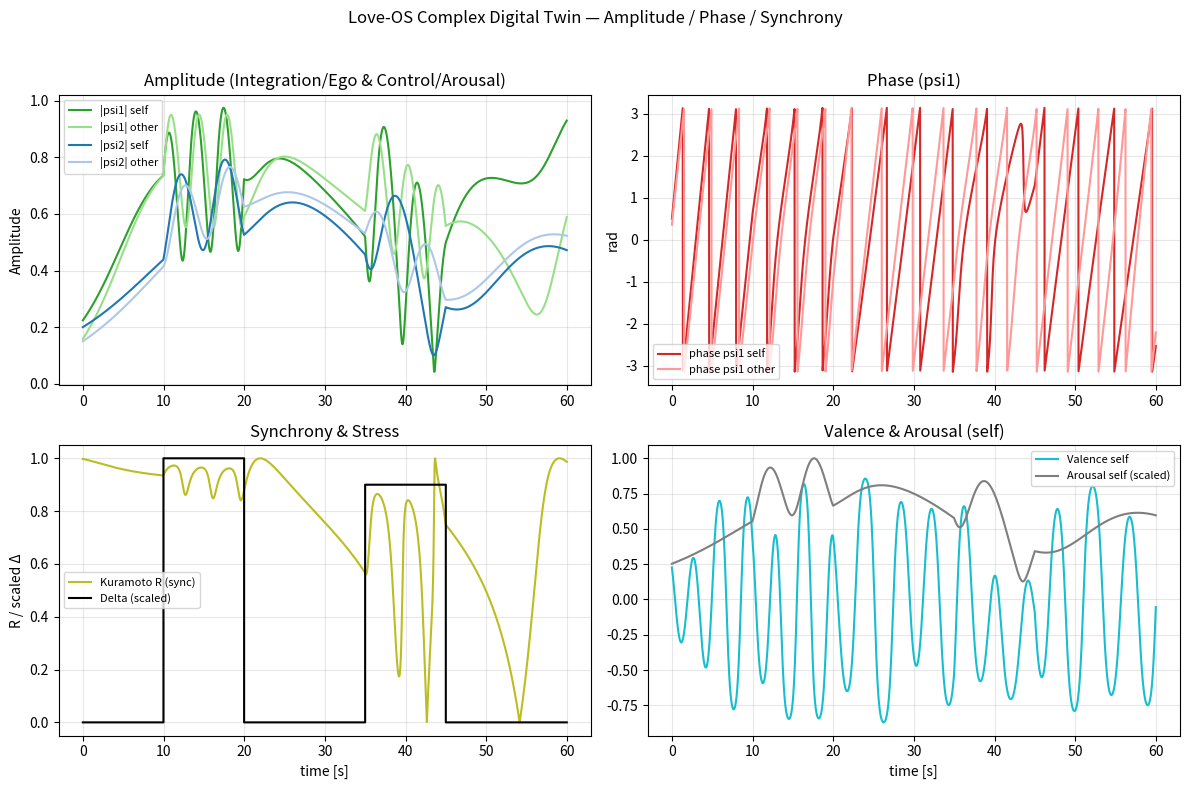

Write the Python code that produced this figure.
"""
Love-OS Complex Dashboard — amplitude / phase / synchrony (v0.1)
----------------------------------------------------------------
- Complex-order-parameter version of Love-OS using two complex oscillators:
    psi1 = (L - R) + i E
    psi2 = C + i A   (A can be treated as arousal proxy)

- Stuart–Landau-type ODE with optional coupling between two agents (self, other):
    dpsi/dt = (sigma + i*omega)*psi - (kappa + i*eta)*|psi|^2*psi + Gamma*Delta + U + Coupling

- Rituals (BREATH, LABEL, REAPPRAISE, COMPASSION) map to small parameter nudges for a duration.
- Dashboard plots (time series): |psi1|, |psi2|, phases arg(psi1/psi2), Kuramoto R, Valence/Arousal.

Run modes:
  1) Headless demo (default here): simulates and saves PNG + CSV.
  2) Live mode (if you run locally): add flag --live to open an interactive window.

Usage:
  python loveos_complex_dashboard.py            # headless demo, saves files
  python loveos_complex_dashboard.py --live     # interactive window (matplotlib)
"""

import argparse
import numpy as np
import pandas as pd
import matplotlib.pyplot as plt

# ------------------------------
# Complex ODE core
# ------------------------------
class ComplexAgent:
    def __init__(self, name='self',
                 psi1=0.2+0.1j, psi2=0.2+0.0j,
                 # base params (can be tuned / learned)
                 sigma1=0.20, omega1=2.0, kappa1=0.30, eta1=0.10,
                 sigma2=0.10, omega2=1.2, kappa2=0.20, eta2=0.05,
                 Gamma1=0.5+0.0j, Gamma2=0.3+0.0j):
        self.name = name
        self.psi1 = complex(psi1)
        self.psi2 = complex(psi2)
        self.params = dict(
            sigma1=sigma1, omega1=omega1, kappa1=kappa1, eta1=eta1,
            sigma2=sigma2, omega2=omega2, kappa2=kappa2, eta2=eta2,
            Gamma1=Gamma1, Gamma2=Gamma2
        )
        # Active ritual schedule: list of (t_end, effect_dict)
        self.active_effects = []

    def _params_with_effects(self, t):
        p = self.params.copy()
        # apply active effects whose t_end >= t
        new_active = []
        for t_end, eff in self.active_effects:
            if t <= t_end:
                for k,v in eff.items():
                    p[k] = p.get(k,0) + v
                new_active.append((t_end, eff))
        self.active_effects = new_active
        return p

    def ritual(self, name: str, t: float, duration: float=8.0):
        """Schedule a ritual effect lasting `duration` seconds."""
        name = name.upper()
        eff = {}
        if name == 'BREATH':
            # calm rotation and phase twist
            eff = {'omega1': -0.6, 'omega2': -0.4, 'eta1': -0.05, 'eta2': -0.03}
        elif name == 'LABEL':
            # enhance integration gain
            eff = {'sigma1': +0.15}
        elif name in ('REAPPRAISE','CBT'):
            # increase integration + mild saturation to avoid overshoot
            eff = {'sigma1': +0.12, 'kappa1': +0.08, 'eta1': -0.02}
        elif name == 'COMPASSION':
            # align rhythms and soften phase nonlinearity
            eff = {'omega1': -0.3, 'eta1': -0.06}
        elif name == 'AUTONOMY':
            eff = {'sigma2': +0.12}
        else:
            return
        self.active_effects.append((t + duration, eff))

    def step(self, dt: float, Delta: float, other: 'ComplexAgent|None'=None, K: float=0.0):
        p = self.params
        # include time-varying effects in derivative computation by reading applied deltas
        # For stability, use small dt (e.g., 0.02)
        def deriv(psi, sigma, omega, kappa, eta, Gamma, D, U=0+0j, psi_other=None, K=0.0):
            coup = 0.0+0.0j
            if psi_other is not None and K != 0.0:
                # diffusive complex coupling (align amplitude+phase)
                coup = K*(psi_other - psi)
            return (sigma + 1j*omega)*psi - (kappa + 1j*eta)*abs(psi)**2*psi + Gamma*D + U + coup

        # pull dynamic params with current effects (approx by midpoint rule)
        cur = self._params_with_effects(t=0.0)  # effects already filtered per call site
        # compute derivatives
        psi1_other = other.psi1 if other is not None else None
        d1 = deriv(self.psi1, cur['sigma1'], cur['omega1'], cur['kappa1'], cur['eta1'], cur['Gamma1'], Delta,
                   psi_other=psi1_other, K=K)
        psi2_other = other.psi2 if other is not None else None
        d2 = deriv(self.psi2, cur['sigma2'], cur['omega2'], cur['kappa2'], cur['eta2'], cur['Gamma2'], Delta*0.6,
                   psi_other=psi2_other, K=0.5*K)

        self.psi1 += dt * d1
        self.psi2 += dt * d2

    # Readouts
    @property
    def L_minus_R(self):
        return self.psi1.real
    @property
    def E(self):
        return self.psi1.imag
    @property
    def C(self):
        return self.psi2.real
    @property
    def A(self):
        return abs(self.psi2)
    def valence(self):
        # V = tanh(a1*Re(psi1) + a2*Re(psi2) - a3*Im(psi1))
        return np.tanh(1.0*self.psi1.real + 0.6*self.psi2.real - 0.8*self.psi1.imag)

# ------------------------------
# Simulation driver
# ------------------------------

def simulate(T=60.0, dt=0.02, K=0.15, schedule=None, headless=True, out_png='complex_dashboard_demo.png', out_csv='complex_dashboard_demo.csv'):
    N = int(T/dt)
    t = np.arange(N)*dt
    me = ComplexAgent('self')
    you = ComplexAgent('other', psi1=0.15+0.05j, psi2=0.15+0.0j, omega1=1.8, omega2=1.1)

    # default schedule: stress pulses and rituals
    schedule = schedule or [
        {'t0':10,'t1':20,'type':'stress','amp':+1.0},
        {'t0':20,'t1':28,'type':'ritual','name':'BREATH','who':'self'},
        {'t0':35,'t1':45,'type':'stress','amp':+0.9},
        {'t0':45,'t1':54,'type':'ritual','name':'LABEL','who':'self'},
    ]

    # allocate
    rec = {
        't': t,
        'psi1_abs_self': np.zeros(N), 'psi2_abs_self': np.zeros(N),
        'phi1_self': np.zeros(N), 'phi2_self': np.zeros(N),
        'V_self': np.zeros(N), 'A_self': np.zeros(N),
        'psi1_abs_other': np.zeros(N), 'psi2_abs_other': np.zeros(N),
        'phi1_other': np.zeros(N), 'phi2_other': np.zeros(N),
        'V_other': np.zeros(N), 'A_other': np.zeros(N),
        'Delta': np.zeros(N), 'R_kuramoto': np.zeros(N),
    }

    # helper for Delta
    def Delta_at(time_s):
        d = 0.0
        for ev in schedule:
            if ev['type']=='stress' and ev['t0'] <= time_s < ev['t1']:
                d += ev.get('amp',1.0)
        return d

    # simulate
    for i,ti in enumerate(t):
        # apply rituals when entering their window
        for ev in schedule:
            if ev['type']=='ritual' and abs(ti-ev['t0'])<1e-9:  # start
                who = me if ev.get('who','self')=='self' else you
                who.ritual(ev['name'], t=ti, duration=(ev['t1']-ev['t0']))
        D = Delta_at(ti)
        me.step(dt, D, other=you, K=K)
        you.step(dt, D*0.7, other=me, K=K*0.8)  # other perceives slightly attenuated stress

        # record
        rec['psi1_abs_self'][i] = abs(me.psi1)
        rec['psi2_abs_self'][i] = abs(me.psi2)
        rec['phi1_self'][i] = np.angle(me.psi1)
        rec['phi2_self'][i] = np.angle(me.psi2)
        rec['V_self'][i] = me.valence()
        rec['A_self'][i] = me.A

        rec['psi1_abs_other'][i] = abs(you.psi1)
        rec['psi2_abs_other'][i] = abs(you.psi2)
        rec['phi1_other'][i] = np.angle(you.psi1)
        rec['phi2_other'][i] = np.angle(you.psi2)
        rec['V_other'][i] = you.valence()
        rec['A_other'][i] = you.A

        rec['Delta'][i] = D
        # Kuramoto order parameter for psi1 phases (two agents)
        z = np.exp(1j*rec['phi1_self'][i]) + np.exp(1j*rec['phi1_other'][i])
        rec['R_kuramoto'][i] = np.abs(z/2.0)

    # save CSV
    df = pd.DataFrame(rec)
    df.to_csv(out_csv, index=False)

    # plotting dashboard
    fig = plt.figure(figsize=(12,8))
    gs = fig.add_gridspec(2,2)

    # (1) Amplitude
    ax1 = fig.add_subplot(gs[0,0])
    ax1.plot(t, rec['psi1_abs_self'], label='|psi1| self', color='#2ca02c')
    ax1.plot(t, rec['psi1_abs_other'], label='|psi1| other', color='#98df8a')
    ax1.plot(t, rec['psi2_abs_self'], label='|psi2| self', color='#1f77b4')
    ax1.plot(t, rec['psi2_abs_other'], label='|psi2| other', color='#aec7e8')
    ax1.set_title('Amplitude (Integration/Ego & Control/Arousal)')
    ax1.set_ylabel('Amplitude')
    ax1.legend(fontsize=8); ax1.grid(alpha=0.3)

    # (2) Phase (wrapped)
    ax2 = fig.add_subplot(gs[0,1])
    ax2.plot(t, rec['phi1_self'], label='phase psi1 self', color='#d62728')
    ax2.plot(t, rec['phi1_other'], label='phase psi1 other', color='#ff9896')
    ax2.set_title('Phase (psi1)'); ax2.set_ylabel('rad')
    ax2.legend(fontsize=8); ax2.grid(alpha=0.3)

    # (3) Kuramoto R and Delta
    ax3 = fig.add_subplot(gs[1,0])
    ax3.plot(t, rec['R_kuramoto'], label='Kuramoto R (sync)', color='#bcbd22')
    ax3.step(t, rec['Delta']/max(1.0, np.max(rec['Delta'])), where='mid', label='Delta (scaled)', color='black')
    ax3.set_title('Synchrony & Stress'); ax3.set_ylabel('R / scaled Δ'); ax3.set_xlabel('time [s]')
    ax3.legend(fontsize=8); ax3.grid(alpha=0.3)

    # (4) Valence & Arousal (self)
    ax4 = fig.add_subplot(gs[1,1])
    ax4.plot(t, rec['V_self'], label='Valence self', color='#17becf')
    ax4.plot(t, rec['A_self']/max(1e-6, np.max(rec['A_self'])), label='Arousal self (scaled)', color='#7f7f7f')
    ax4.set_title('Valence & Arousal (self)'); ax4.set_xlabel('time [s]')
    ax4.legend(fontsize=8); ax4.grid(alpha=0.3)

    fig.suptitle('Love-OS Complex Digital Twin — Amplitude / Phase / Synchrony', fontsize=12)
    fig.tight_layout(rect=[0,0,1,0.96])
    fig.savefig(out_png, dpi=160)

    return out_png, out_csv

# ------------------------------
# Live mode (matplotlib animation) — optional
# ------------------------------

def live_mode():
    import matplotlib.animation as animation

    T, dt = 60.0, 0.02
    N = int(T/dt)
    t = np.arange(N)*dt
    me = ComplexAgent('self')
    you = ComplexAgent('other', psi1=0.15+0.05j, psi2=0.15+0.0j, omega1=1.8, omega2=1.1)
    schedule = [
        {'t0':10,'t1':20,'type':'stress','amp':+1.0},
        {'t0':20,'t1':28,'type':'ritual','name':'BREATH','who':'self'},
        {'t0':35,'t1':45,'type':'stress','amp':+0.9},
        {'t0':45,'t1':54,'type':'ritual','name':'LABEL','who':'self'},
    ]

    def Delta_at(ts):
        d=0.0
        for ev in schedule:
            if ev['type']=='stress' and ev['t0']<=ts<ev['t1']:
                d+=ev.get('amp',1.0)
        return d

    fig, axes = plt.subplots(2,2, figsize=(12,8))
    ax1, ax2, ax3, ax4 = axes[0,0], axes[0,1], axes[1,0], axes[1,1]

    # Prepare lines
    l11, = ax1.plot([], [], label='|psi1| self', color='#2ca02c')
    l12, = ax1.plot([], [], label='|psi1| other', color='#98df8a')
    l13, = ax1.plot([], [], label='|psi2| self', color='#1f77b4')
    l14, = ax1.plot([], [], label='|psi2| other', color='#aec7e8')
    ax1.set_xlim(0, T); ax1.set_ylim(0, 2.0); ax1.set_title('Amplitude'); ax1.legend(fontsize=8); ax1.grid(alpha=0.3)

    l21, = ax2.plot([], [], label='phase psi1 self', color='#d62728')
    l22, = ax2.plot([], [], label='phase psi1 other', color='#ff9896')
    ax2.set_xlim(0, T); ax2.set_ylim(-np.pi, np.pi); ax2.set_title('Phase (psi1)'); ax2.legend(fontsize=8); ax2.grid(alpha=0.3)

    l31, = ax3.plot([], [], label='Kuramoto R', color='#bcbd22')
    l32, = ax3.plot([], [], label='Delta (scaled)', color='black')
    ax3.set_xlim(0, T); ax3.set_ylim(0, 1.2); ax3.set_title('Synchrony & Stress'); ax3.legend(fontsize=8); ax3.grid(alpha=0.3)

    l41, = ax4.plot([], [], label='Valence self', color='#17becf')
    l42, = ax4.plot([], [], label='Arousal self (scaled)', color='#7f7f7f')
    ax4.set_xlim(0, T); ax4.set_ylim(-1.1, 1.1); ax4.set_title('Valence & Arousal (self)'); ax4.legend(fontsize=8); ax4.grid(alpha=0.3)

    # Buffers
    y11=[]; y12=[]; y13=[]; y14=[]
    y21=[]; y22=[]
    y31=[]; y32=[]
    y41=[]; y42=[]

    # schedule rituals at t0
    ev_seen=set()

    def animate(frame):
        ts = frame*dt
        for ev in schedule:
            if ev['type']=='ritual' and ev['t0']<=ts<ev['t0']+dt and (id(ev) not in ev_seen):
                who = me if ev.get('who','self')=='self' else you
                who.ritual(ev['name'], t=ts, duration=(ev['t1']-ev['t0']))
                ev_seen.add(id(ev))
        D = Delta_at(ts)
        me.step(dt, D, other=you, K=0.15)
        you.step(dt, D*0.7, other=me, K=0.12)

        # append buffers
        y11.append(abs(me.psi1)); y12.append(abs(you.psi1)); y13.append(abs(me.psi2)); y14.append(abs(you.psi2))
        y21.append(np.angle(me.psi1)); y22.append(np.angle(you.psi1))
        Rkur = np.abs((np.exp(1j*y21[-1]) + np.exp(1j*y22[-1]))/2.0)
        y31.append(Rkur); y32.append(D)
        V = np.tanh(1.0*me.psi1.real + 0.6*me.psi2.real - 0.8*me.psi1.imag)
        A = abs(me.psi2); y41.append(V); y42.append(A/max(1e-6, 2.0))

        X = np.arange(len(y11))*dt
        l11.set_data(X, y11); l12.set_data(X, y12); l13.set_data(X, y13); l14.set_data(X, y14)
        l21.set_data(X, y21); l22.set_data(X, y22)
        l31.set_data(X, y31); l32.set_data(X, np.array(y32)/max(1.0, np.max(y32)))
        l41.set_data(X, y41); l42.set_data(X, np.array(y42))
        return l11,l12,l13,l14,l21,l22,l31,l32,l41,l42

    ani = animation.FuncAnimation(fig, animate, frames=N, interval=20, blit=False, repeat=False)
    fig.tight_layout()
    plt.show()

# ------------------------------
# Main
# ------------------------------
if __name__ == '__main__':
    ap = argparse.ArgumentParser()
    ap.add_argument('--live', action='store_true', help='Run interactive matplotlib animation window')
    args = ap.parse_args()
    if args.live:
        live_mode()
    else:
        png, csv = simulate()
        print('Saved:', png, csv)
